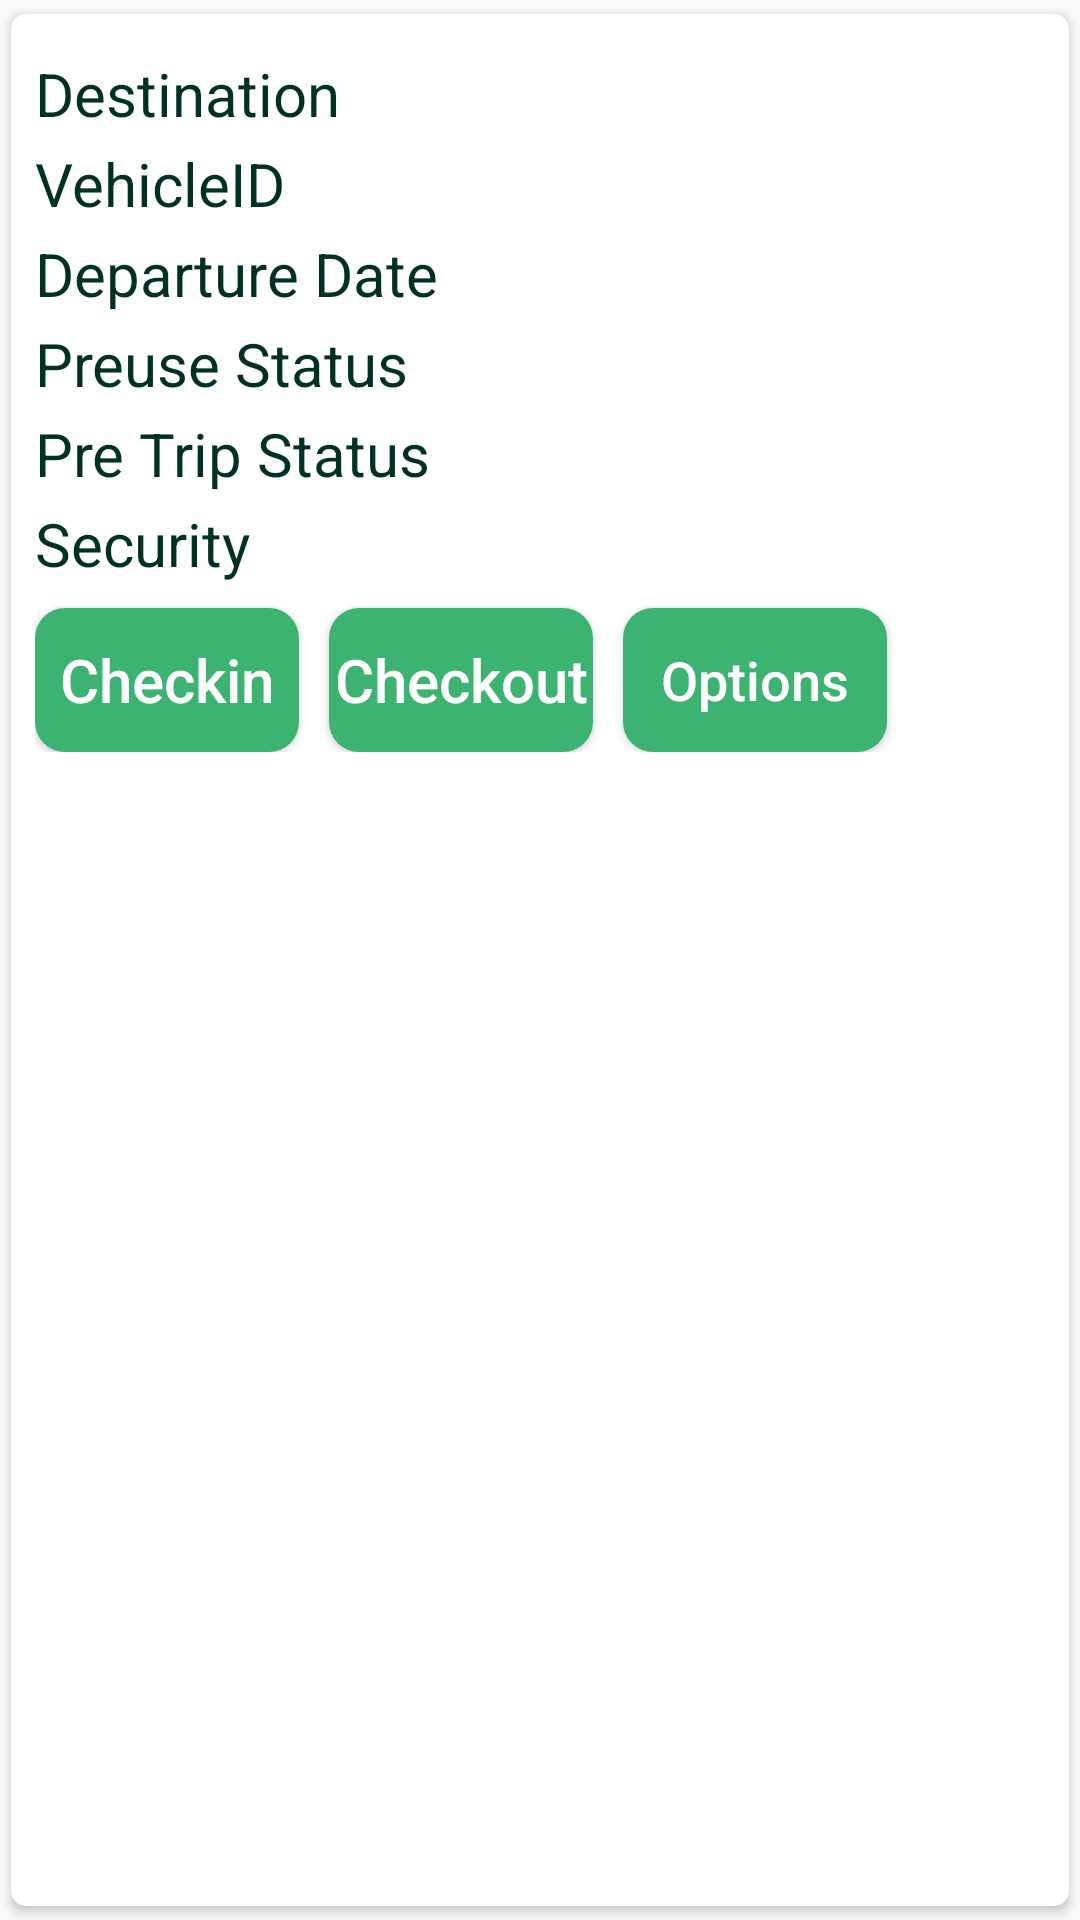

Write the Android layout XML for this screen, with the resource values it uses.
<!-- AndroidManifest.xml: application theme AppTheme -->
<!-- res/layout/trip_row_item.xml -->
<?xml version="1.0" encoding="utf-8"?>
<androidx.cardview.widget.CardView xmlns:android="http://schemas.android.com/apk/res/android"
    xmlns:app="http://schemas.android.com/apk/res-auto"
    android:id="@+id/games_cardview"
    android:layout_width="match_parent"
    android:layout_height="wrap_content"
    app:cardCornerRadius="5dp"
    app:cardElevation="2dp"
    app:cardUseCompatPadding="true">

    <RelativeLayout
        android:padding="8dp"
        android:layout_width="match_parent"
        android:layout_height="wrap_content"
        android:layout_marginTop="5dp"
        android:orientation="vertical">

        <TextView
            android:id="@+id/topic"
            android:textAllCaps="false"
            android:text="Destination"
            android:textSize="20dp"
            android:textColor="@color/darkGreen"
            android:layout_marginBottom="3dp"
            android:layout_width="match_parent"
            android:layout_height="wrap_content" />

        <TextView
            android:id="@+id/site"
            android:layout_below="@+id/topic"
            android:textAllCaps="false"
            android:text="VehicleID"
            android:textSize="20dp"
            android:textColor="@color/darkGreen"
            android:layout_marginBottom="3dp"
            android:layout_width="match_parent"
            android:layout_height="wrap_content" />

        <TextView
            android:id="@+id/start_date"
            android:layout_below="@+id/site"
            android:textAllCaps="false"
            android:text="Departure Date"
            android:textSize="20dp"
            android:textColor="@color/darkGreen"
            android:layout_marginBottom="3dp"
            android:layout_width="match_parent"
            android:layout_height="wrap_content" />

        <TextView
            android:id="@+id/end_date"
            android:layout_below="@+id/start_date"
            android:textAllCaps="false"
            android:text="Return Date"
            android:textSize="20dp"
            android:visibility="gone"
            android:textColor="@color/darkGreen"
            android:layout_marginBottom="3dp"
            android:layout_width="match_parent"
            android:layout_height="wrap_content" />
        <TextView
            android:id="@+id/sec"
            android:layout_below="@+id/pretrip"
            android:textAllCaps="false"
            android:text="Security"
            android:textSize="20dp"
            android:textColor="@color/darkGreen"
            android:layout_marginBottom="3dp"
            android:layout_width="match_parent"
            android:layout_height="wrap_content" />
        <TextView
            android:id="@+id/preuse"
            android:layout_below="@+id/end_date"
            android:textAllCaps="false"
            android:text="Preuse Status"
            android:textSize="20dp"
            android:textColor="@color/darkGreen"
            android:layout_marginBottom="3dp"
            android:layout_width="match_parent"
            android:layout_height="wrap_content" />
        <TextView
            android:id="@+id/pretrip"
            android:layout_below="@+id/preuse"
            android:textAllCaps="false"
            android:text="Pre Trip Status"
            android:textSize="20dp"
            android:textColor="@color/darkGreen"
            android:layout_marginBottom="3dp"
            android:layout_width="match_parent"
            android:layout_height="wrap_content" />

        <Button
            android:id="@+id/edit_appointment"
            android:layout_width="wrap_content"
            android:layout_height="wrap_content"
            android:text="Checkin"

            android:textAllCaps="false"
            android:textSize="20dp"
            android:background="@drawable/custom_button_green_version_two"
            android:textColor="@color/colorWhite"
            android:layout_below="@+id/sec"
            android:layout_marginTop="5dp"/>

        <Button
            android:id="@+id/delete_appointment"
            android:layout_width="wrap_content"
            android:layout_height="wrap_content"
            android:text="Checkout"

            android:textAllCaps="false"
            android:textSize="20dp"
            android:background="@drawable/custom_button_green_version_two"
            android:textColor="@color/colorWhite"
            android:layout_toRightOf="@+id/edit_appointment"
            android:layout_below="@+id/sec"
            android:layout_marginLeft="10dp"
            android:layout_marginTop="5dp"/>

        <Button
            android:id="@+id/options"
            android:layout_width="wrap_content"
            android:layout_height="wrap_content"
            android:text="Options"
            android:textAllCaps="false"
            android:textSize="18dp"

            android:padding="1dp"
            android:background="@drawable/custom_button_green_version_two"
            android:textColor="@color/colorWhite"
            android:layout_toRightOf="@+id/delete_appointment"
            android:layout_below="@+id/sec"
            android:layout_marginLeft="10dp"
            android:layout_marginTop="5dp"/>
    </RelativeLayout>

</androidx.cardview.widget.CardView>
<!-- resources referenced by this layout -->
<resources>
  <color name="colorWhite">#FFFFFF</color>
  <color name="darkGreen">#013220</color>
  <!-- drawable custom_button_green_version_two (drawable) -->
  <?xml version="1.0" encoding="utf-8"?>
  <shape xmlns:android="http://schemas.android.com/apk/res/android"
      android:shape="rectangle">
      <gradient android:startColor="@color/mediumSeaGreen"
          android:endColor="@color/mediumSeaGreen"
          android:type="linear"></gradient>
      <corners android:radius="10dp" />
  </shape>
  <style name="AppTheme" parent="Theme.AppCompat.Light.DarkActionBar">
          
          <item name="colorPrimary">@color/colorPrimary</item>
          <item name="colorPrimaryDark">@color/colorPrimaryDark</item>
          <item name="colorAccent">@color/colorAccent</item>
      </style>
  <color name="mediumSeaGreen">#3CB371</color>
  <color name="colorPrimary">#008577</color>
  <color name="colorPrimaryDark">#00574B</color>
  <color name="colorAccent">#D81B60</color>
</resources>
